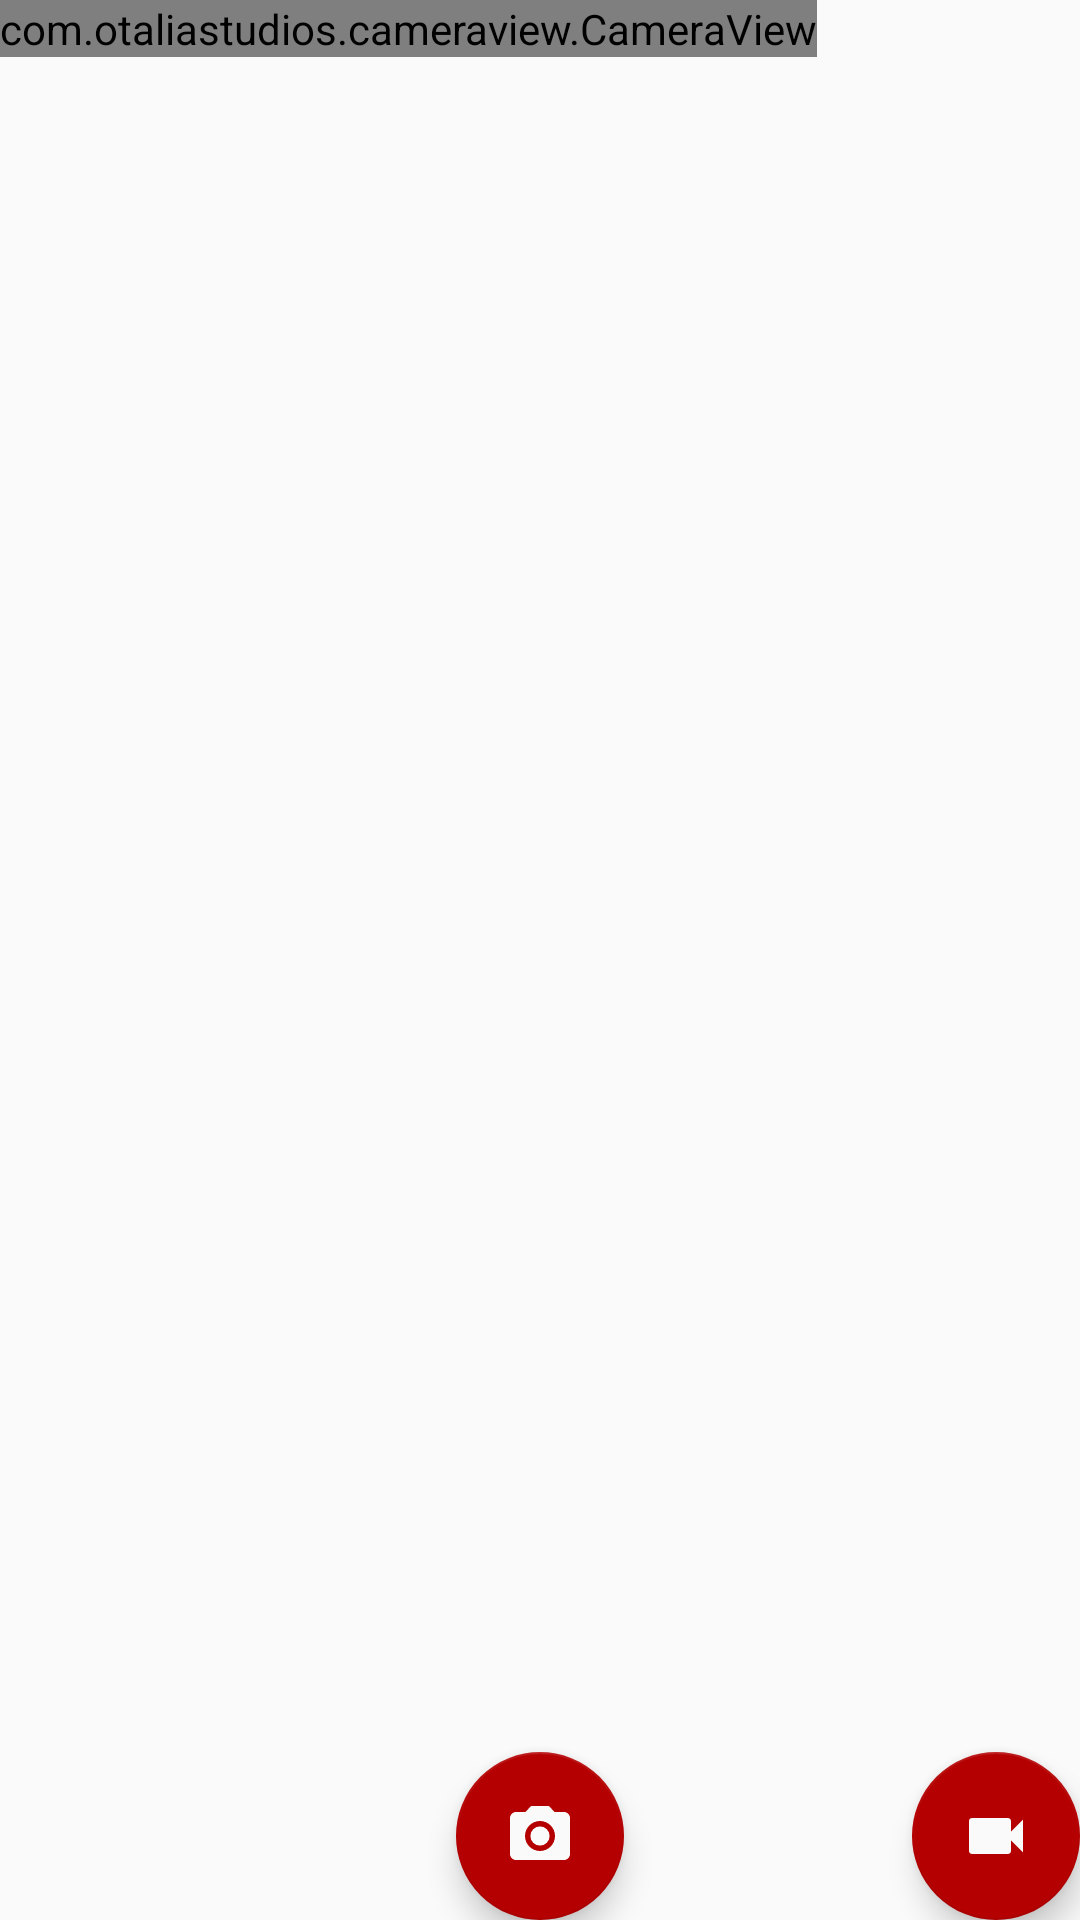

Write the Android layout XML for this screen, with the resource values it uses.
<!-- AndroidManifest.xml: application theme AppTheme -->
<!-- res/layout/activity_aparat.xml -->
<?xml version="1.0" encoding="utf-8"?>
<androidx.coordinatorlayout.widget.CoordinatorLayout xmlns:android="http://schemas.android.com/apk/res/android"
    xmlns:app="http://schemas.android.com/apk/res-auto"
    xmlns:tools="http://schemas.android.com/tools"
    android:layout_width="match_parent"
    android:layout_height="match_parent"
    tools:context=".AparatActivity">
    <com.otaliastudios.cameraview.CameraView
        android:id="@+id/camera"
        android:keepScreenOn="true"
        android:layout_width="wrap_content"
        android:layout_height="wrap_content" />
    <com.google.android.material.floatingactionbutton.FloatingActionButton
        android:id="@+id/fbzdjecie"
        android:layout_width="wrap_content"
        android:layout_height="wrap_content"
        android:layout_gravity="bottom|center"
        android:layout_margin="@dimen/fab_margin"
        android:src="@drawable/ic_photo_camera_black_24dp" />
    <com.google.android.material.floatingactionbutton.FloatingActionButton
        android:id="@+id/fbvideo"
        android:layout_width="wrap_content"
        android:layout_height="wrap_content"
        android:layout_gravity="bottom|end"
        android:layout_margin="@dimen/fab_margin"
        android:src="@drawable/ic_videocam_black_24dp" />

</androidx.coordinatorlayout.widget.CoordinatorLayout>
<!-- resources referenced by this layout -->
<resources>
  <!-- drawable ic_photo_camera_black_24dp (drawable) -->
  <vector android:height="24dp" android:tint="#FAFAFA"
      android:viewportHeight="24.0" android:viewportWidth="24.0"
      android:width="24dp" xmlns:android="http://schemas.android.com/apk/res/android">
      <path android:fillColor="#FF000000" android:pathData="M12,12m-3.2,0a3.2,3.2 0,1 1,6.4 0a3.2,3.2 0,1 1,-6.4 0"/>
      <path android:fillColor="#FF000000" android:pathData="M9,2L7.17,4L4,4c-1.1,0 -2,0.9 -2,2v12c0,1.1 0.9,2 2,2h16c1.1,0 2,-0.9 2,-2L22,6c0,-1.1 -0.9,-2 -2,-2h-3.17L15,2L9,2zM12,17c-2.76,0 -5,-2.24 -5,-5s2.24,-5 5,-5 5,2.24 5,5 -2.24,5 -5,5z"/>
  </vector>
  <!-- drawable ic_videocam_black_24dp (drawable) -->
  <vector android:height="24dp" android:tint="#FAFAFA"
      android:viewportHeight="24.0" android:viewportWidth="24.0"
      android:width="24dp" xmlns:android="http://schemas.android.com/apk/res/android">
      <path android:fillColor="#FF000000" android:pathData="M17,10.5V7c0,-0.55 -0.45,-1 -1,-1H4c-0.55,0 -1,0.45 -1,1v10c0,0.55 0.45,1 1,1h12c0.55,0 1,-0.45 1,-1v-3.5l4,4v-11l-4,4z"/>
  </vector>
  <style name="AppTheme" parent="Theme.AppCompat.Light.DarkActionBar">
          
          <item name="colorPrimary">@color/colorPrimary</item>
          <item name="colorPrimaryDark">@color/colorPrimaryDark</item>
          <item name="colorAccent">@color/colorAccent</item>
      </style>
  <color name="colorPrimary">#008542</color>
  <color name="colorPrimaryDark">#006643</color>
  <color name="colorAccent">#b40000</color>
</resources>
